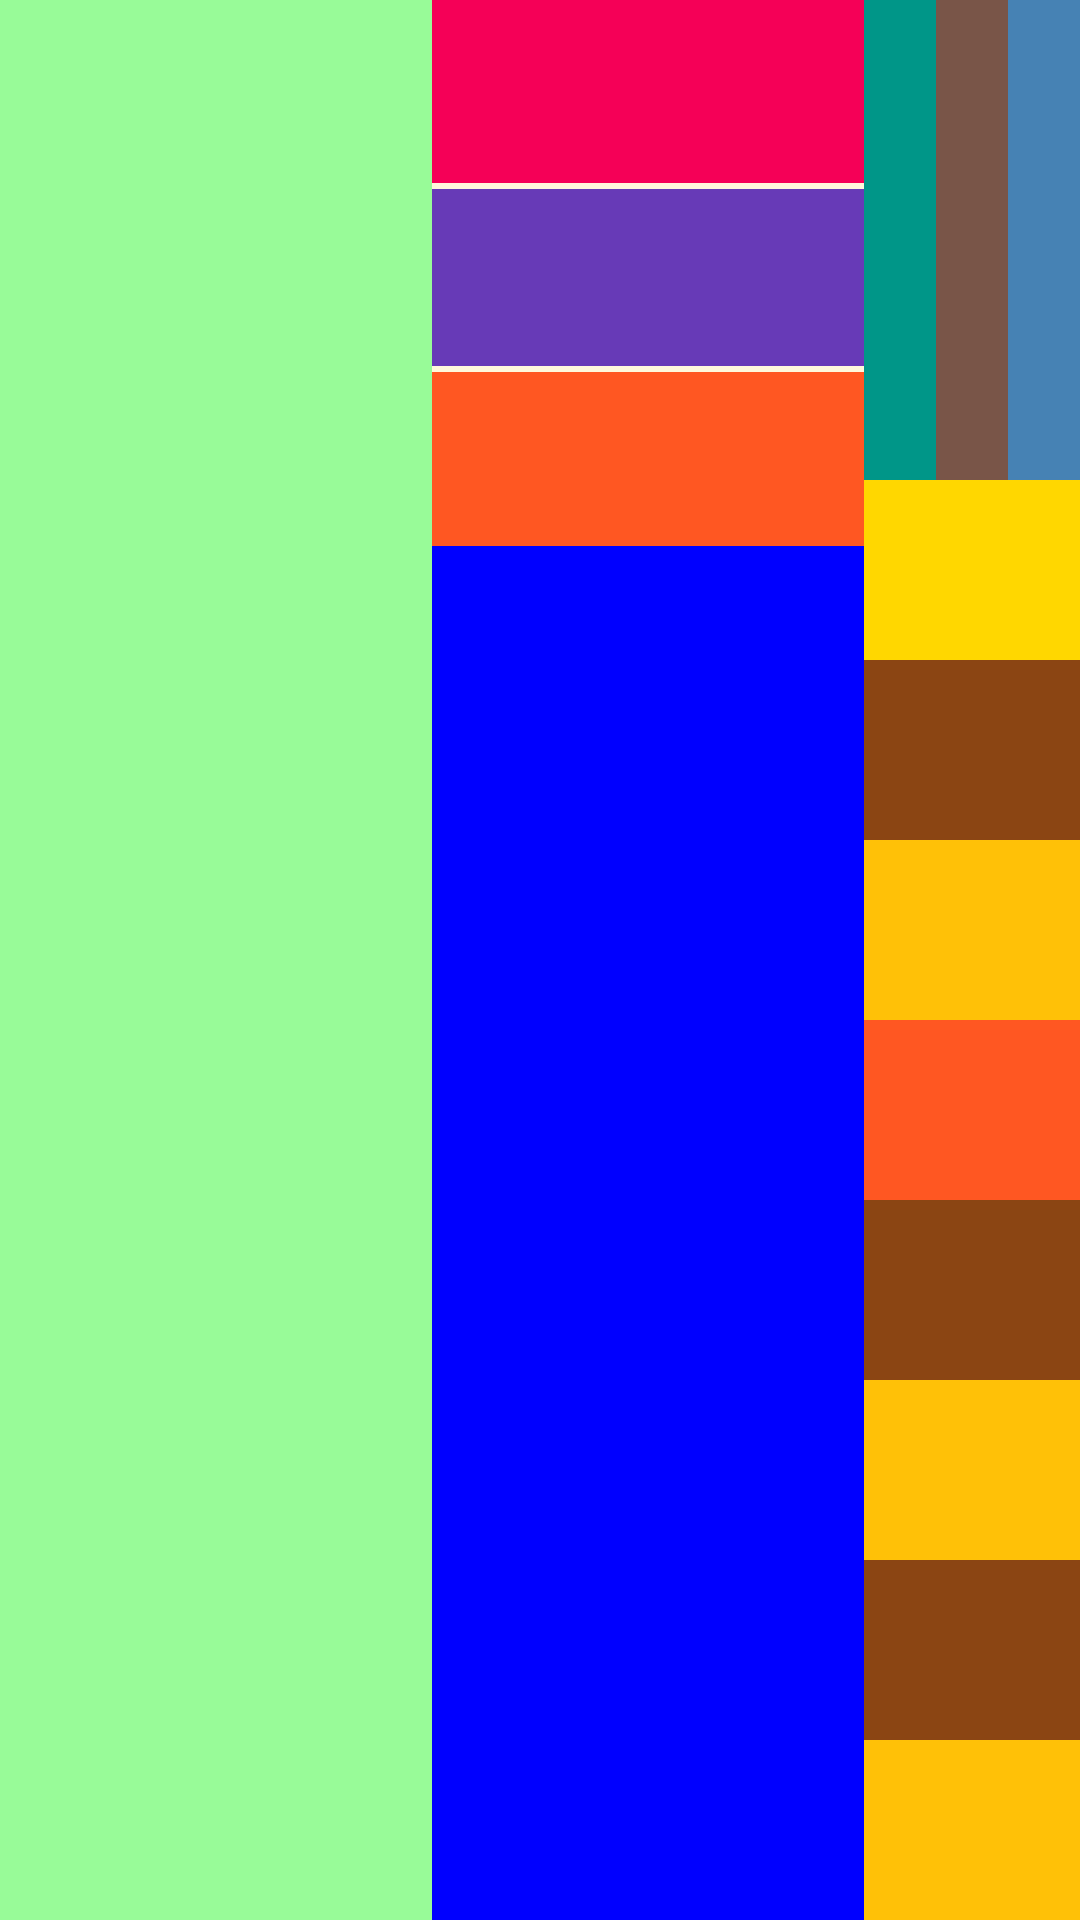

The Android layout XML behind this screen, and the referenced resources:
<!-- AndroidManifest.xml: application theme Theme.CSE489_Assignment_1 -->
<!-- res/layout/activity_figure03.xml -->
<?xml version="1.0" encoding="utf-8"?>
<LinearLayout
    android:id="@+id/main"
    xmlns:android="http://schemas.android.com/apk/res/android"
    android:layout_width="match_parent"
    android:layout_height="match_parent"
    android:orientation="horizontal"
    android:background="#FFF8DC">

    
    <LinearLayout
        android:layout_width="0dp"
        android:layout_height="match_parent"
        android:layout_weight="2"
        android:orientation="vertical">

        <View
            android:layout_width="match_parent"
            android:layout_height="match_parent"
            android:background="#98FB98" />
    </LinearLayout>

    
    <LinearLayout
        android:layout_width="0dp"
        android:layout_height="match_parent"
        android:layout_weight="2"
        android:orientation="vertical">

        <View
            android:layout_width="match_parent"
            android:layout_height="61dp"
            android:layout_marginBottom="2dp"
            android:background="#F50057" />

        <View
            android:layout_width="match_parent"
            android:layout_height="59dp"
            android:layout_marginBottom="2dp"
            android:background="#673AB7" />

        <View
            android:layout_width="match_parent"
            android:layout_height="58dp"
            android:background="#FF5722" />

        <View
            android:layout_width="match_parent"
            android:layout_height="match_parent"
            android:background="#0000FF" />
    </LinearLayout>

    
    <LinearLayout
        android:layout_width="0dp"
        android:layout_height="match_parent"
        android:layout_weight="1"
        android:orientation="vertical">

        
        <LinearLayout
            android:layout_width="match_parent"
            android:layout_height="0dp"
            android:layout_weight="1"
            android:orientation="horizontal">

            <View
                android:layout_width="0dp"
                android:layout_height="match_parent"
                android:layout_weight="1"
                android:background="#009688"/>

            <View
                android:layout_width="0dp"
                android:layout_height="match_parent"
                android:layout_weight="1"
                android:background="#795548"/>

            <View
                android:layout_width="0dp"
                android:layout_height="match_parent"
                android:layout_weight="1"
                android:background="#4682B4"/>
        </LinearLayout>

        
        <LinearLayout
            android:layout_width="match_parent"
            android:layout_height="0dp"
            android:layout_weight="3"
            android:orientation="vertical">

            <View
                android:layout_width="match_parent"
                android:layout_height="0dp"
                android:layout_weight="1"
                android:background="#FFD700"/>

            <View
                android:layout_width="match_parent"
                android:layout_height="0dp"
                android:layout_weight="1"
                android:background="#8B4513"/>

            <View
                android:layout_width="match_parent"
                android:layout_height="0dp"
                android:layout_weight="1"
                android:background="#FFC107"/>

            <View
                android:layout_width="match_parent"
                android:layout_height="0dp"
                android:layout_weight="1"
                android:background="#FF5722"/>

            <View
                android:layout_width="match_parent"
                android:layout_height="0dp"
                android:layout_weight="1"
                android:background="#8B4513"/>

            <View
                android:layout_width="match_parent"
                android:layout_height="0dp"
                android:layout_weight="1"
                android:background="#FFC107"/>

            <View
                android:layout_width="match_parent"
                android:layout_height="0dp"
                android:layout_weight="1"
                android:background="#8B4513"/>

            <View
                android:layout_width="match_parent"
                android:layout_height="0dp"
                android:layout_weight="1"
                android:background="#FFC107"/>
        </LinearLayout>
    </LinearLayout>
</LinearLayout>
<!-- resources referenced by this layout -->
<resources>
  <style name="Theme.CSE489_Assignment_1" parent="Theme.MaterialComponents.DayNight.DarkActionBar">
          
          <item name="colorPrimary">@color/purple_500</item>
          <item name="colorPrimaryVariant">@color/purple_700</item>
          <item name="colorOnPrimary">@color/white</item>
          
          <item name="colorSecondary">@color/teal_200</item>
          <item name="colorSecondaryVariant">@color/teal_700</item>
          <item name="colorOnSecondary">@color/black</item>
          
          <item name="android:statusBarColor">?attr/colorPrimaryVariant</item>
          
      </style>
  <color name="purple_500">#6200EE</color>
  <color name="purple_700">#3700B3</color>
  <color name="white">#FFFFFF</color>
  <color name="teal_200">#03DAC5</color>
  <color name="teal_700">#018786</color>
  <color name="black">#000000</color>
</resources>
